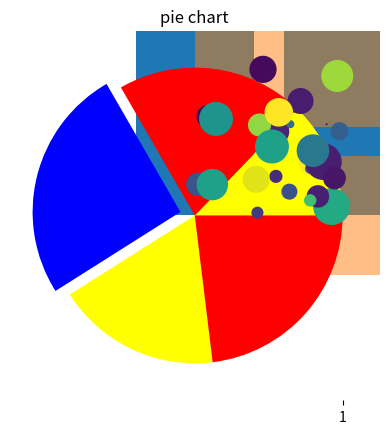
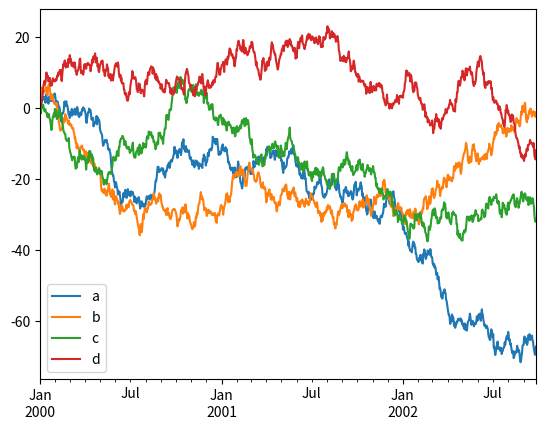
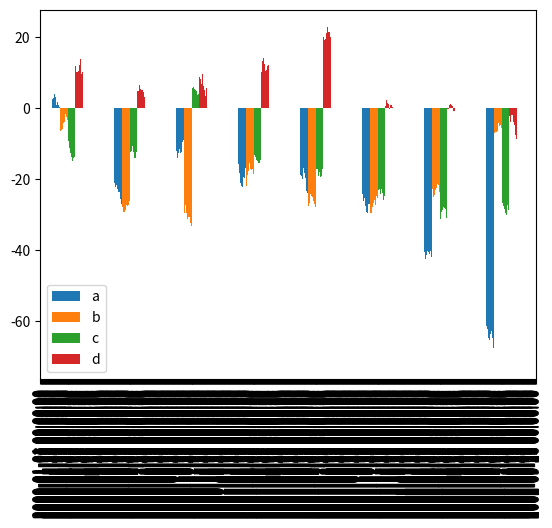
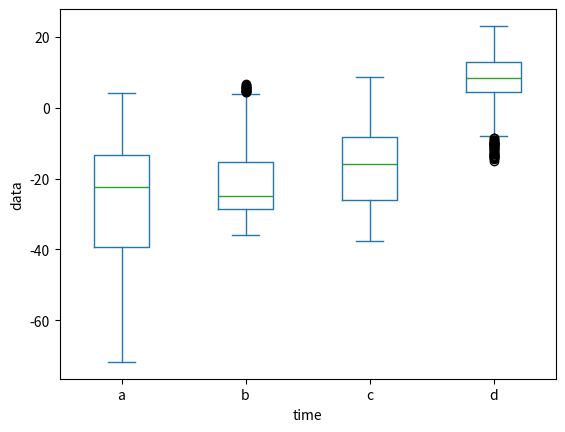

Reproduce these figures in Python, in order.
import numpy as np
import matplotlib.pyplot as plt

x= np.arange(10)
'''
# 방법1 : matplotlib 스타일의 인터페이스로 시각화
plt.figure()    #영역확보
plt.subplot(2,1,1) # row, column, panel number
plt.plot(x, np.sin(x))
plt.subplot(2,1,2) # row, column, panel number
plt.plot(x, np.cos(x))
plt.show()

#방법2: matplotlib의 객체 지향 인터페이스로 시각화

fig, ax = plt.subplots(nrows=2, ncols=1)
ax[0].plot(x, np.sin(x))
ax[1].plot(x, np.cos(x))

plt.show()

fig =plt.figure()
ax1 = fig.add_subplot(1,2,1)
ax2 = fig.add_subplot(1,2,2)

ax1.hist(np.random.randn(10),bins = 5, alpha = 0.5) #bins= 구간 , alpha = 투명도
ax2.plot(np.random.randn(10))

plt.show()
'''

data = [50, 80, 100, 70, 90]
plt.bar(range(len(data)), data)
plt.show()

err= np.random.rand(len(data))  #표준편차, 오차, 신회구간 등 표시
plt.barh(range(len(data)), data, xerr =err, alpha=0.5)    #가로 막대
plt.show()

plt.pie(data, explode = (0, 0, 0.1, 0, 0), colors= ['yellow','red','blue'])
plt.title('pie chart')
plt.show()

plt.boxplot(data)   #데이터 분포 확인 가능 (1,2,3,4)분위 표시
plt.show()  

n = 30
np.random.seed(0)
x = np.random.rand(n)
y = np.random.rand(n)
color = np.random.rand(n)
scale = np.pi * (15 * np.random.rand(n)) **2
plt.scatter(x, y , s=scale, c = color)
plt.show()

#시계열 데이터
import pandas as pd
fdata = pd.DataFrame(np.random.randn(1000, 4),
                      index = pd.date_range('1/1/2000',periods = 1000),
                      columns = list('abcd'))
print(fdata.head())

fdata = fdata.cumsum()
plt. plot(fdata)
plt.show()

#pandats 의 plot 기능
fdata.plot()
fdata.plot(kind= 'bar')
fdata.plot(kind= 'box')
plt.xlabel('time')
plt.ylabel('data')
plt.show()